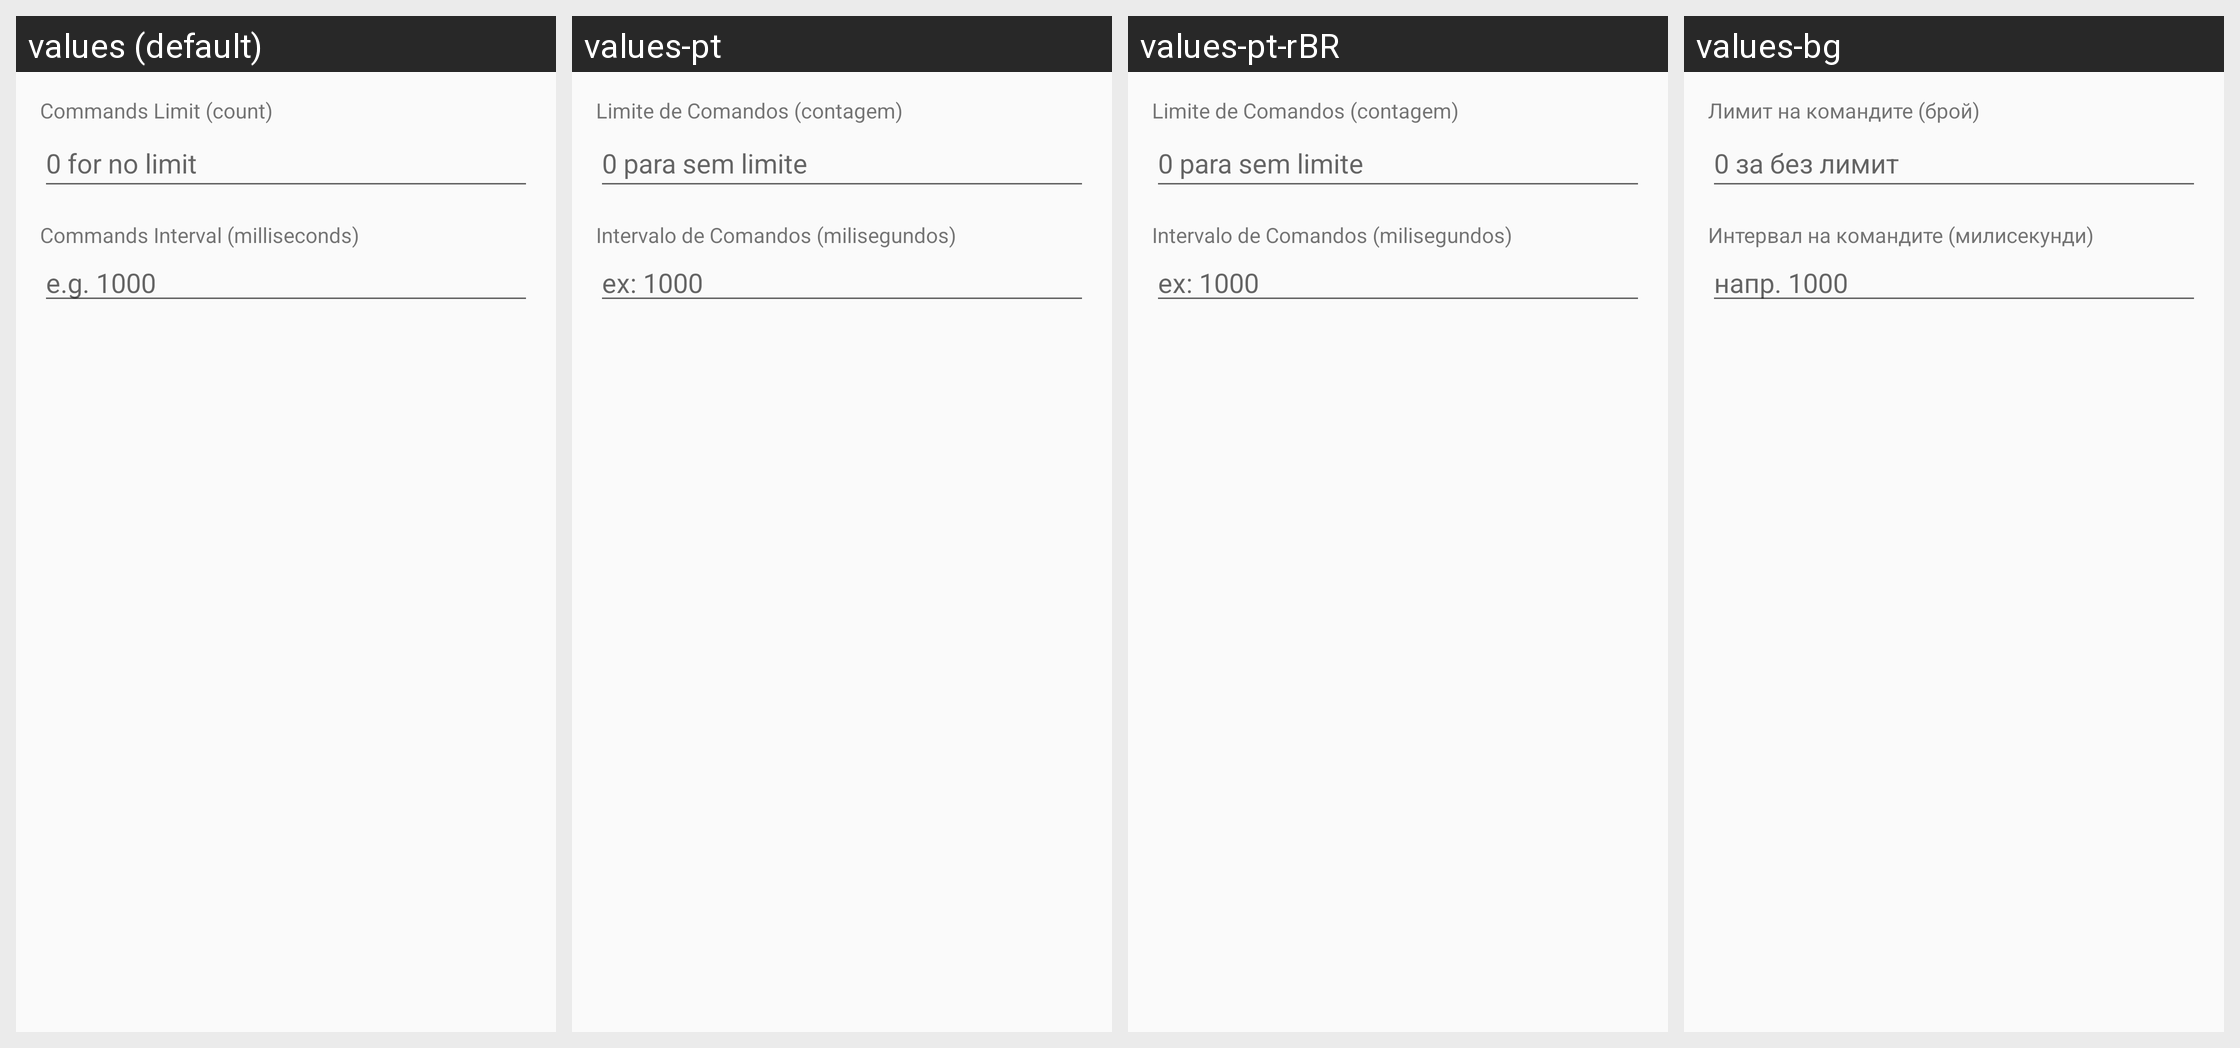

Locale-by-locale string values for the Android screen shown in this grid:
Android screen res/layout/fragment_user_account_abuse.xml rendered under 4 locales, left to right: values (default), values-pt, values-pt-rBR, values-bg. Device: Nexus 5 (rendered at 1080×1920; each locale shown at half size, 540×960, under a caption strip naming it); theme AppTheme.
Other locales in the repository, not shown: values-ar, values-ar-rIQ, values-es, values-es-rES, values-fa, values-in, values-pl, values-pt-rPT, values-ru, values-zh-rCN, values-zh-rTW.
Strings drawn on this screen, with the default value and each locale's value (text and hints the layout hard-codes, and strings that could not be matched under every locale, appear in the picture but are not listed):

commands_limit
  values: Commands Limit (count)
  values-pt: Limite de Comandos (contagem)
  values-pt-rBR: Limite de Comandos (contagem)
  values-bg: Лимит на командите (брой)

commands_limit_hint
  values: 0 for no limit
  values-pt: 0 para sem limite
  values-pt-rBR: 0 para sem limite
  values-bg: 0 за без лимит

commands_interval
  values: Commands Interval (milliseconds)
  values-pt: Intervalo de Comandos (milisegundos)
  values-pt-rBR: Intervalo de Comandos (milisegundos)
  values-bg: Интервал на командите (милисекунди)

commands_interval_hint
  values: e.g. 1000
  values-pt: ex: 1000
  values-pt-rBR: ex: 1000
  values-bg: напр. 1000
